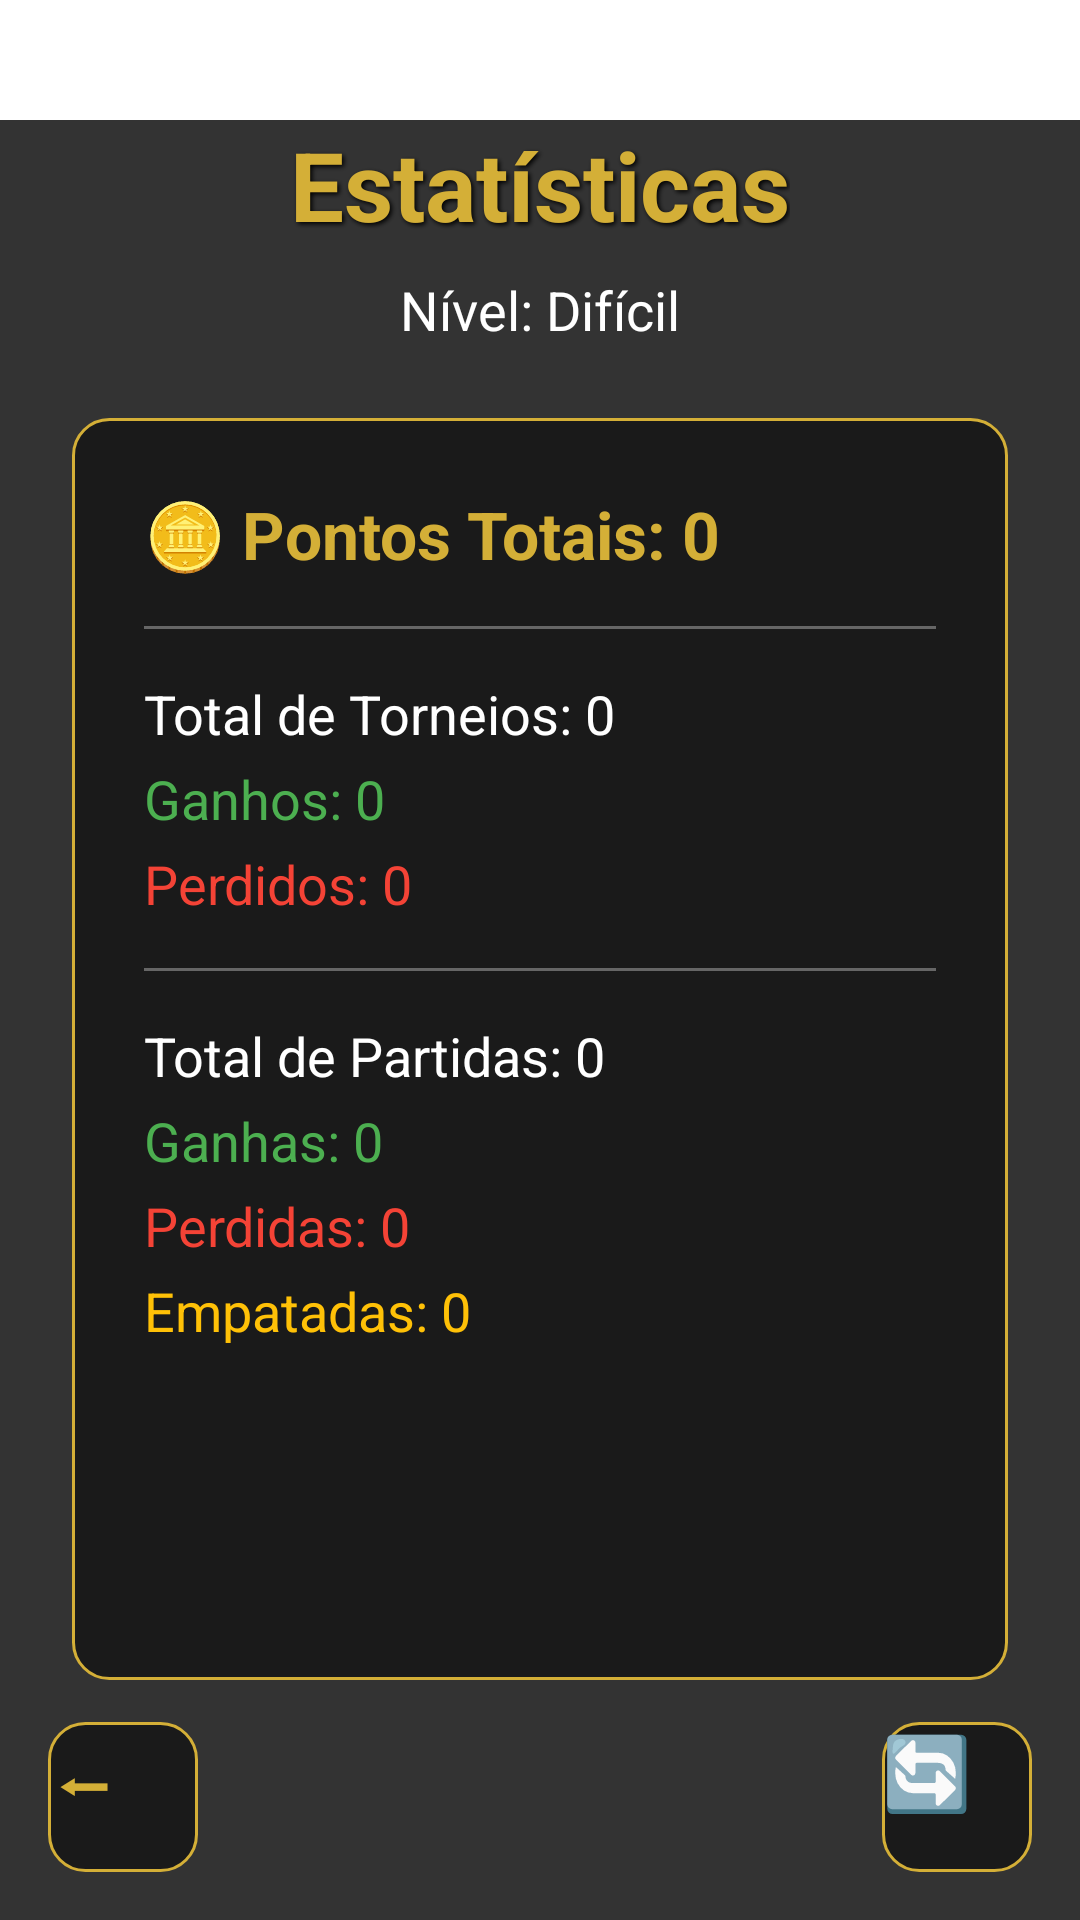

Write the Android layout XML for this screen, with the resource values it uses.
<!-- AndroidManifest.xml: application theme Theme.Sonino.Splash -->
<!-- res/layout/activity_stats.xml -->
<?xml version="1.0" encoding="utf-8"?>
<androidx.constraintlayout.widget.ConstraintLayout xmlns:android="http://schemas.android.com/apk/res/android"
    xmlns:app="http://schemas.android.com/apk/res-auto"
    android:layout_width="match_parent"
    android:layout_height="match_parent"
    android:background="@drawable/fundo_home"
    android:paddingTop="40dp">

    
    <View
        android:layout_width="match_parent"
        android:layout_height="match_parent"
        android:background="#CC000000"
        app:layout_constraintTop_toTopOf="parent"
        app:layout_constraintBottom_toBottomOf="parent" />

    
    <TextView
        android:id="@+id/txtTituloStats"
        android:layout_width="wrap_content"
        android:layout_height="wrap_content"
        android:text="Estatísticas"
        android:textColor="@color/dourado"
        android:textSize="32sp"
        android:textStyle="bold"
        android:shadowColor="#000000"
        android:shadowDx="2"
        android:shadowDy="2"
        android:shadowRadius="4"
        app:layout_constraintEnd_toEndOf="parent"
        app:layout_constraintStart_toStartOf="parent"
        app:layout_constraintTop_toTopOf="parent" />

    
    <TextView
        android:id="@+id/txtNivelStats"
        android:layout_width="wrap_content"
        android:layout_height="wrap_content"
        android:layout_marginTop="8dp"
        android:text="Nível: Difícil"
        android:textColor="@color/branco"
        android:textSize="18sp"
        app:layout_constraintEnd_toEndOf="parent"
        app:layout_constraintStart_toStartOf="parent"
        app:layout_constraintTop_toBottomOf="@+id/txtTituloStats" />

    
    <LinearLayout
        android:layout_width="0dp"
        android:layout_height="0dp"
        android:layout_marginHorizontal="24dp"
        android:layout_marginTop="24dp"
        android:layout_marginBottom="80dp"
        android:background="@drawable/btn_escuro"
        android:orientation="vertical"
        android:padding="24dp"
        app:layout_constraintBottom_toBottomOf="parent"
        app:layout_constraintEnd_toEndOf="parent"
        app:layout_constraintStart_toStartOf="parent"
        app:layout_constraintTop_toBottomOf="@+id/txtNivelStats">

        <ScrollView
            android:layout_width="match_parent"
            android:layout_height="match_parent"
            android:scrollbars="none">

            <LinearLayout
                android:layout_width="match_parent"
                android:layout_height="wrap_content"
                android:orientation="vertical">

                <TextView
                    android:id="@+id/txtPontos"
                    android:layout_width="match_parent"
                    android:layout_height="wrap_content"
                    android:text="🪙 Pontos Totais: 0"
                    android:textColor="@color/dourado"
                    android:textSize="22sp"
                    android:textStyle="bold"
                    android:layout_marginBottom="16dp"/>

                <View android:layout_width="match_parent" android:layout_height="1dp" android:background="#55FFFFFF" android:layout_marginBottom="16dp"/>

                <TextView
                    android:id="@+id/txtTotalTorneios"
                    android:layout_width="match_parent"
                    android:layout_height="wrap_content"
                    android:text="Total de Torneios: 0"
                    android:textColor="@color/branco"
                    android:textSize="18sp"
                    android:layout_marginBottom="4dp"/>

                <TextView
                    android:id="@+id/txtTorneiosGanhos"
                    android:layout_width="match_parent"
                    android:layout_height="wrap_content"
                    android:text="Ganhos: 0"
                    android:textColor="#4CAF50"
                    android:textSize="18sp"
                    android:layout_marginBottom="4dp"/>

                <TextView
                    android:id="@+id/txtTorneiosPerdidos"
                    android:layout_width="match_parent"
                    android:layout_height="wrap_content"
                    android:text="Perdidos: 0"
                    android:textColor="#F44336"
                    android:textSize="18sp"
                    android:layout_marginBottom="16dp"/>

                <View android:layout_width="match_parent" android:layout_height="1dp" android:background="#55FFFFFF" android:layout_marginBottom="16dp"/>

                <TextView
                    android:id="@+id/txtTotalPartidas"
                    android:layout_width="match_parent"
                    android:layout_height="wrap_content"
                    android:text="Total de Partidas: 0"
                    android:textColor="@color/branco"
                    android:textSize="18sp"
                    android:layout_marginBottom="4dp"/>

                <TextView
                    android:id="@+id/txtPartidasGanhas"
                    android:layout_width="match_parent"
                    android:layout_height="wrap_content"
                    android:text="Ganhas: 0"
                    android:textColor="#4CAF50"
                    android:textSize="18sp"
                    android:layout_marginBottom="4dp"/>

                <TextView
                    android:id="@+id/txtPartidasPerdidas"
                    android:layout_width="match_parent"
                    android:layout_height="wrap_content"
                    android:text="Perdidas: 0"
                    android:textColor="#F44336"
                    android:textSize="18sp"
                    android:layout_marginBottom="4dp"/>

                <TextView
                    android:id="@+id/txtPartidasEmpatadas"
                    android:layout_width="match_parent"
                    android:layout_height="wrap_content"
                    android:text="Empatadas: 0"
                    android:textColor="#FFC107"
                    android:textSize="18sp" />
            </LinearLayout>
        </ScrollView>
    </LinearLayout>

    
    <Button
        android:id="@+id/btnVoltarStats"
        android:layout_width="50dp"
        android:layout_height="50dp"
        android:layout_margin="16dp"
        android:background="@drawable/btn_escuro"
        android:text="⬅"
        android:textColor="@color/dourado"
        android:textSize="24sp"
        app:layout_constraintBottom_toBottomOf="parent"
        app:layout_constraintStart_toStartOf="parent" />

    
    <Button
        android:id="@+id/btnResetStats"
        android:layout_width="50dp"
        android:layout_height="50dp"
        android:layout_margin="16dp"
        android:background="@drawable/btn_escuro"
        android:text="🔄"
        android:textColor="@color/dourado"
        android:textSize="24sp"
        app:layout_constraintBottom_toBottomOf="parent"
        app:layout_constraintEnd_toEndOf="parent" />

</androidx.constraintlayout.widget.ConstraintLayout>
<!-- resources referenced by this layout -->
<resources>
  <color name="branco">#FFFFFF</color>
  <color name="dourado">#D4AF37</color>
  <!-- drawable btn_escuro (drawable) -->
  <?xml version="1.0" encoding="utf-8"?>
  <shape xmlns:android="http://schemas.android.com/apk/res/android">
      <solid android:color="@color/preto_fundo" />
      <corners android:radius="12dp" />
      <stroke android:width="1dp" android:color="@color/dourado" />
  </shape>
  <style name="Theme.Sonino.Splash" parent="Theme.SplashScreen">
          <item name="windowSplashScreenBackground">@color/verde_mesa</item>
          <item name="windowSplashScreenAnimatedIcon">@drawable/icone</item>
          <item name="postSplashScreenTheme">@style/Theme.Sonino</item>
      </style>
  <color name="preto_fundo">#1A1A1A</color>
  <color name="verde_mesa">#063B1E</color>
  <style name="Theme.Sonino" parent="Theme.AppCompat.Light.NoActionBar">
          <item name="colorPrimary">#0B5E30</item>
          <item name="colorPrimaryDark">#0B5E30</item>
          <item name="colorAccent">#D4AF37</item>
      </style>
</resources>
